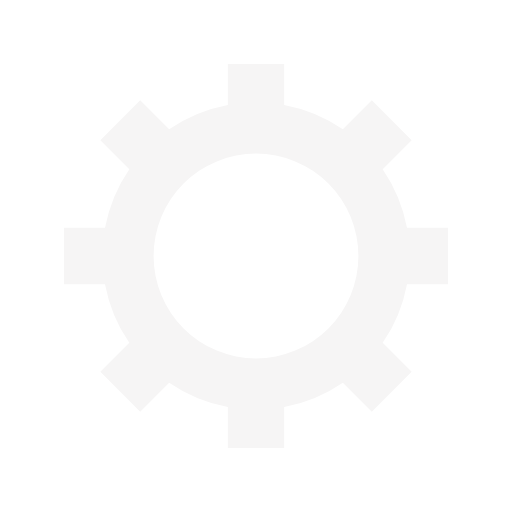
t = 0.00 s
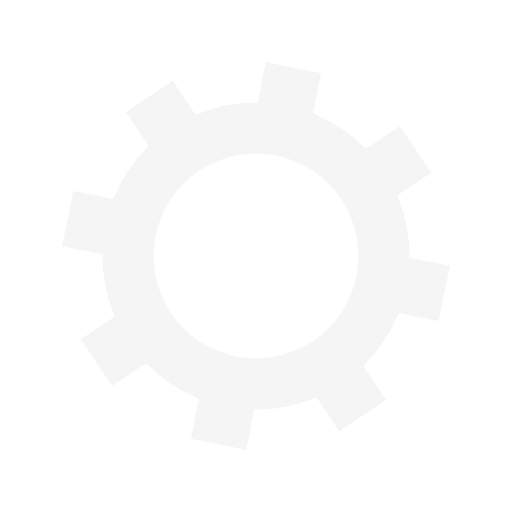
t = 0.05 s
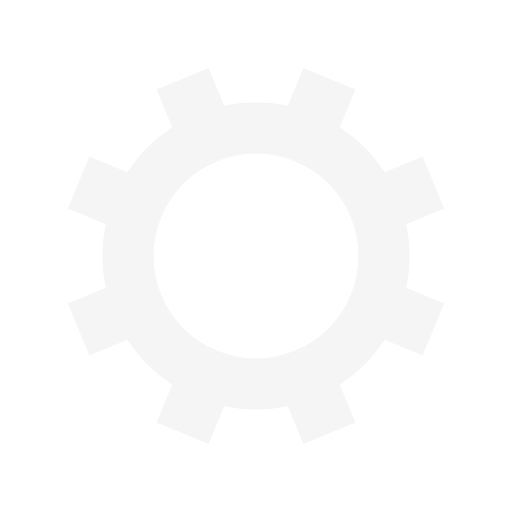
t = 0.10 s
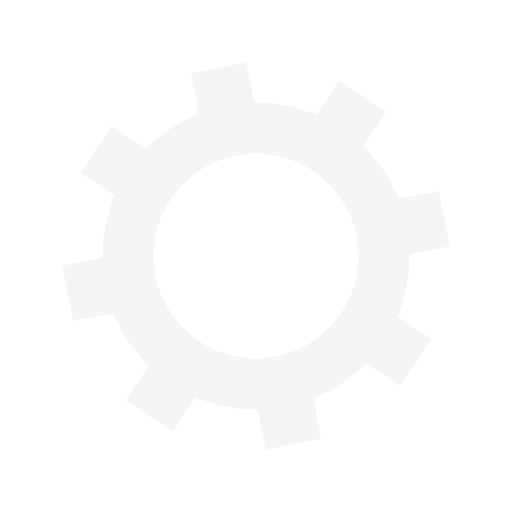
t = 0.15 s

The animated SVG that drew these frames (rendered in a browser with its animation timeline set to each time). Animation: 1 SMIL element (animateTransform=1); one cycle of 0.20 s, repeats indefinitely.

<?xml version="1.0" encoding="utf-8"?>
<svg xmlns="http://www.w3.org/2000/svg" xmlns:xlink="http://www.w3.org/1999/xlink" style="margin: auto; background: rgba(255, 255, 255, 0); display: block; shape-rendering: auto;" width="200px" height="200px" viewBox="0 0 100 100" preserveAspectRatio="xMidYMid">
<g transform="translate(50 50)">
<g>
<animateTransform attributeName="transform" type="rotate" values="0;45" keyTimes="0;1" dur="0.2s" repeatCount="indefinite"></animateTransform><path d="M29.491524206117255 -5.5 L37.491524206117255 -5.5 L37.491524206117255 5.5 L29.491524206117255 5.5 A30 30 0 0 1 24.742744050198738 16.964569457146712 L24.742744050198738 16.964569457146712 L30.399598299691117 22.621423706639092 L22.621423706639096 30.399598299691114 L16.964569457146716 24.742744050198734 A30 30 0 0 1 5.5 29.491524206117255 L5.5 29.491524206117255 L5.5 37.491524206117255 L-5.499999999999997 37.491524206117255 L-5.499999999999997 29.491524206117255 A30 30 0 0 1 -16.964569457146705 24.742744050198738 L-16.964569457146705 24.742744050198738 L-22.621423706639085 30.399598299691117 L-30.399598299691117 22.621423706639092 L-24.742744050198738 16.964569457146712 A30 30 0 0 1 -29.491524206117255 5.500000000000009 L-29.491524206117255 5.500000000000009 L-37.491524206117255 5.50000000000001 L-37.491524206117255 -5.500000000000001 L-29.491524206117255 -5.500000000000002 A30 30 0 0 1 -24.742744050198738 -16.964569457146705 L-24.742744050198738 -16.964569457146705 L-30.399598299691117 -22.621423706639085 L-22.621423706639092 -30.399598299691117 L-16.964569457146712 -24.742744050198738 A30 30 0 0 1 -5.500000000000011 -29.491524206117255 L-5.500000000000011 -29.491524206117255 L-5.500000000000012 -37.491524206117255 L5.499999999999998 -37.491524206117255 L5.5 -29.491524206117255 A30 30 0 0 1 16.964569457146702 -24.74274405019874 L16.964569457146702 -24.74274405019874 L22.62142370663908 -30.39959829969112 L30.399598299691117 -22.6214237066391 L24.742744050198738 -16.964569457146716 A30 30 0 0 1 29.491524206117255 -5.500000000000013 M0 -20A20 20 0 1 0 0 20 A20 20 0 1 0 0 -20" fill="#f6f5f5"></path></g></g>
<!-- [ldio] generated by https://loading.io/ --></svg>
